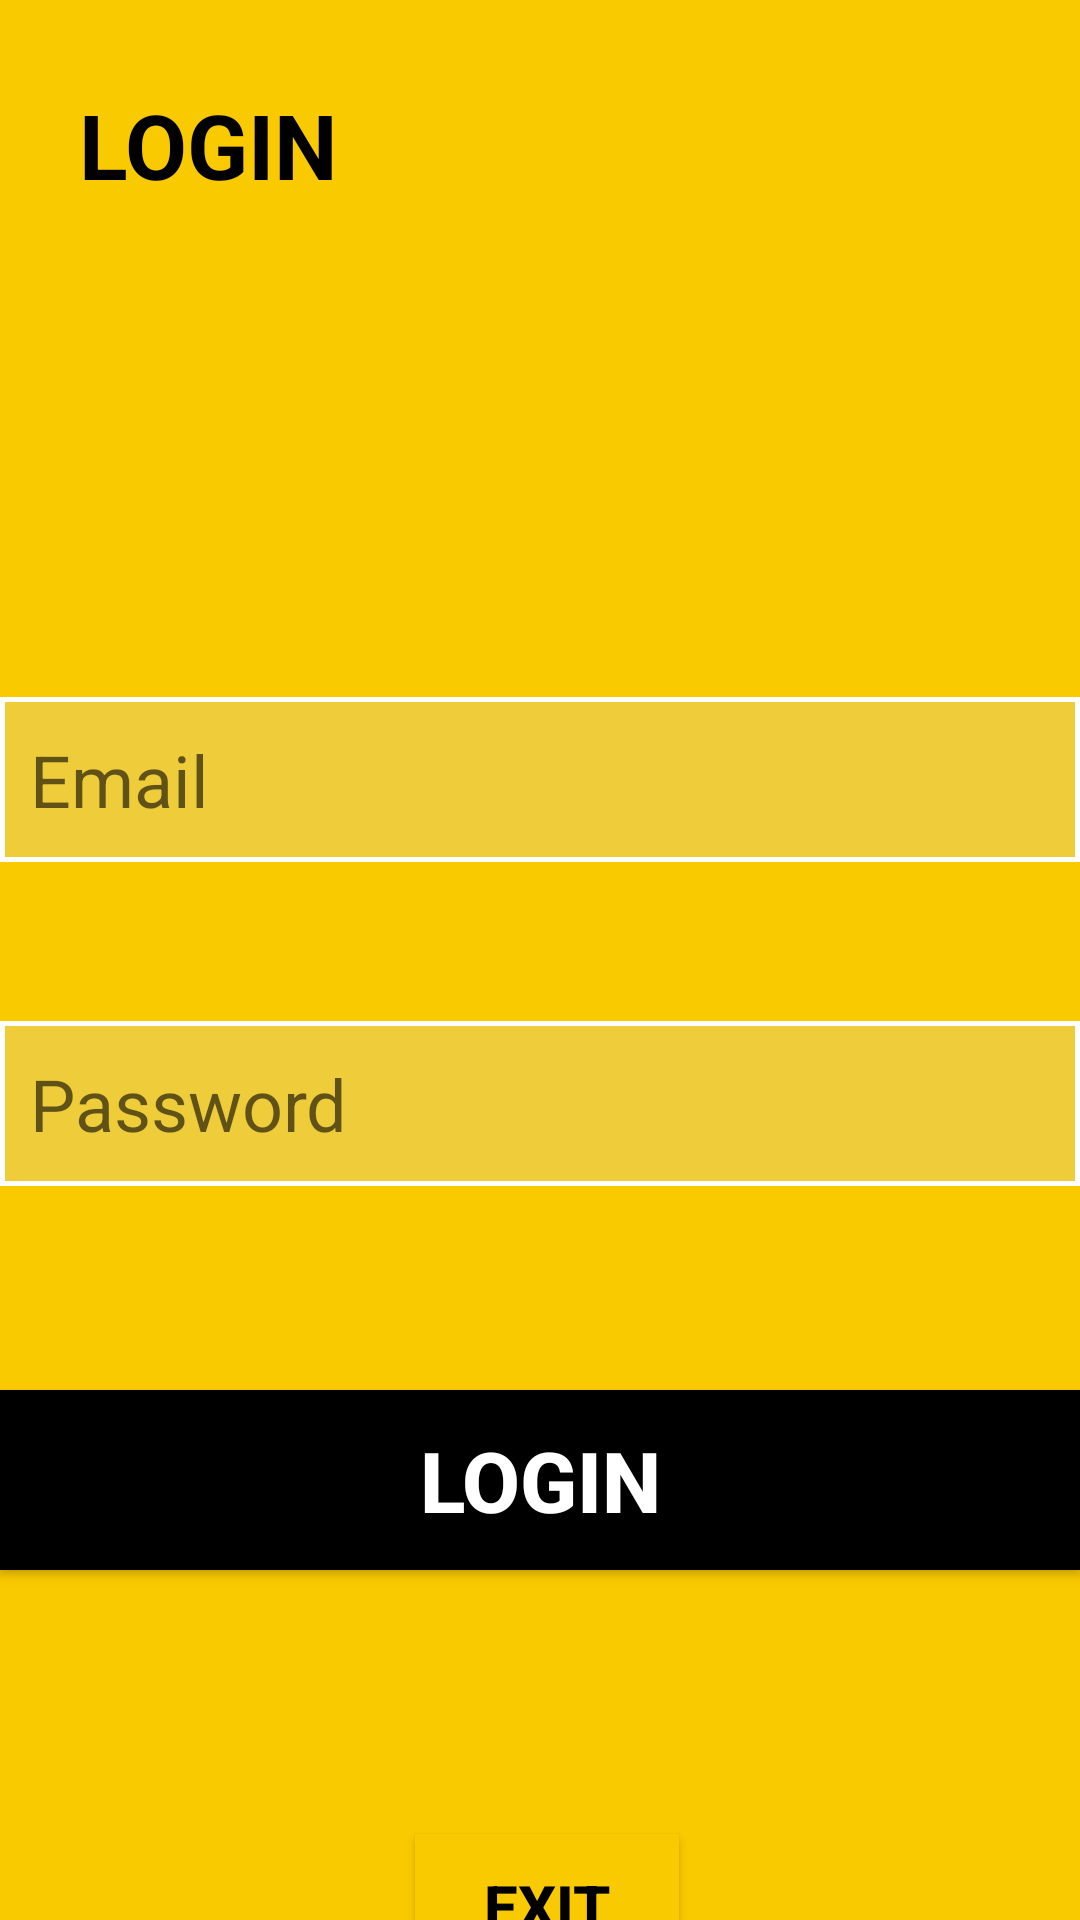

Android layout source for this screen:
<!-- AndroidManifest.xml: application theme Theme.01_180626991_NguyenTuanAnh -->
<!-- res/layout/activity_main.xml -->
<?xml version="1.0" encoding="utf-8"?>
<androidx.constraintlayout.widget.ConstraintLayout xmlns:android="http://schemas.android.com/apk/res/android"
    xmlns:app="http://schemas.android.com/apk/res-auto"
    xmlns:tools="http://schemas.android.com/tools"
    android:layout_width="match_parent"
    android:layout_height="match_parent"
    tools:context=".MainActivity"
    android:background="#FACA00">

    <TextView
        android:id="@+id/textView"
        android:layout_width="wrap_content"
        android:layout_height="wrap_content"
        android:layout_marginTop="28dp"
        android:text="LOGIN"
        android:textSize="30dp"
        android:textStyle="bold"
        android:textColor="@color/black"
        app:layout_constraintEnd_toEndOf="parent"
        app:layout_constraintHorizontal_bias="0.096"
        app:layout_constraintStart_toStartOf="parent"
        app:layout_constraintTop_toTopOf="parent" />

    <EditText
        android:id="@+id/txtEmail"
        android:layout_width="360dp"
        android:layout_height="55dp"
        android:layout_marginTop="164dp"
        android:background="@drawable/textview_1"
        android:drawableLeft="@drawable/email"
        android:ems="30"
        android:drawablePadding="15dp"
        android:hint="Email"
        android:inputType="textPersonName"
        android:paddingLeft="10dp"
        android:textSize="24dp"
        app:layout_constraintEnd_toEndOf="parent"
        app:layout_constraintHorizontal_bias="0.491"
        app:layout_constraintStart_toStartOf="parent"
        app:layout_constraintTop_toBottomOf="@+id/textView" />

    <EditText
        android:id="@+id/txtPassword"
        android:layout_width="360dp"
        android:layout_height="55dp"
        android:layout_marginTop="272dp"
        android:background="@drawable/textview_1"
        android:drawableLeft="@drawable/password"
        android:ems="30"
        android:drawablePadding="15dp"

        android:hint="Password"
        android:inputType="textPassword"
        android:paddingLeft="10dp"
        android:textSize="24dp"
        app:layout_constraintEnd_toEndOf="parent"
        app:layout_constraintHorizontal_bias="0.508"
        app:layout_constraintStart_toStartOf="parent"
        app:layout_constraintTop_toBottomOf="@+id/textView" />

    <Button
        android:id="@+id/btnDangNhap"
        android:layout_width="360dp"
        android:layout_height="60dp"
        android:layout_marginTop="68dp"
        android:text="LOGIN"
        android:textColor="@color/white"
        android:textSize="28dp"
        android:textStyle="bold"
        android:background="@color/black"
        app:layout_constraintEnd_toEndOf="parent"
        app:layout_constraintHorizontal_bias="0.498"
        app:layout_constraintStart_toStartOf="parent"
        app:layout_constraintTop_toBottomOf="@+id/txtPassword" />

    <Button
        android:id="@+id/btnExit"
        android:layout_width="wrap_content"
        android:layout_height="wrap_content"
        android:layout_marginTop="216dp"
        android:background="#FACA00"
        android:text="Exit"
        android:textColor="@color/black"
        android:textSize="20dp"
        android:textStyle="bold"
        app:layout_constraintEnd_toEndOf="parent"
        app:layout_constraintHorizontal_bias="0.508"
        app:layout_constraintStart_toStartOf="parent"
        app:layout_constraintTop_toBottomOf="@+id/txtPassword" />


</androidx.constraintlayout.widget.ConstraintLayout>
<!-- resources referenced by this layout -->
<resources>
  <!-- drawable textview_1 (drawable) -->
  <?xml version="1.0" encoding="utf-8"?>
  <shape xmlns:android="http://schemas.android.com/apk/res/android">
      <solid android:color="#EFCC39" ></solid>
      <stroke android:color="@color/white" android:width="5px"></stroke>
  
  </shape>
  <style name="Theme.01_180626991_NguyenTuanAnh" parent="Theme.MaterialComponents.DayNight.DarkActionBar">
          
          <item name="colorPrimary">@color/purple_500</item>
          <item name="colorPrimaryVariant">@color/purple_700</item>
          <item name="colorOnPrimary">@color/white</item>
          
          <item name="colorSecondary">@color/teal_200</item>
          <item name="colorSecondaryVariant">@color/teal_700</item>
          <item name="colorOnSecondary">@color/black</item>
          
          <item name="android:statusBarColor" tools:targetApi="l">?attr/colorPrimaryVariant</item>
          
      </style>
  <!-- not gathered from this repository: default colours our renderer supplied (Android Studio template values) -->
  <color name="purple_500">#FF6200EE</color>
  <color name="purple_700">#FF3700B3</color>
  <color name="teal_200">#FF03DAC5</color>
  <color name="teal_700">#FF018786</color>
  <color name="black">#FF000000</color>
  <color name="white">#FFFFFFFF</color>
</resources>
